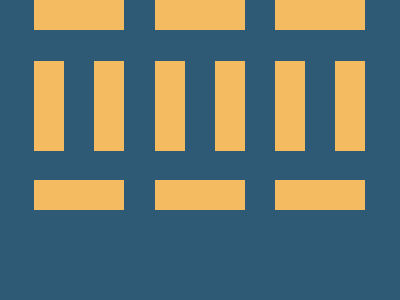

Reproduce this picture with HTML and CSS.

<!DOCTYPE html>
<html lang="en">
<head>
  <meta charset="UTF-8">
  <meta name="viewport" content="width=device-width, initial-scale=1.0">
  <title>Replicated Layout</title>
  <style>
    body {
      margin: 0 34px;
      background: #2F5A76;
      display: grid;
      grid-template-columns: repeat(3, 1fr);
      align-items: center;
      gap: 30px;
    }
    div {
      position: relative;
      width: 90px;
      height: 210px;
    }
    div span {
      position: absolute;
      background: #F5BB60;
    }
    div span:nth-child(1) {
      width: 90px;
      height: 30px;
    }
    div span:nth-child(2) {
      right: 0;
      top: 29%;
      width: 30px;
      height: 90px;
    }
    div span:nth-child(3) {
      bottom: 0;
      width: 90px;
      height: 30px;
    }
    div span:nth-child(4) {
      top: 29%;
      width: 30px;
      height: 90px;
    }
  </style>
</head>
<body>
  <div>
    <span></span>
    <span></span>
    <span></span>
    <span></span>
  </div>
  <div>
    <span></span>
    <span></span>
    <span></span>
    <span></span>
  </div>
  <div>
    <span></span>
    <span></span>
    <span></span>
    <span></span>
  </div>
</body>
</html>
